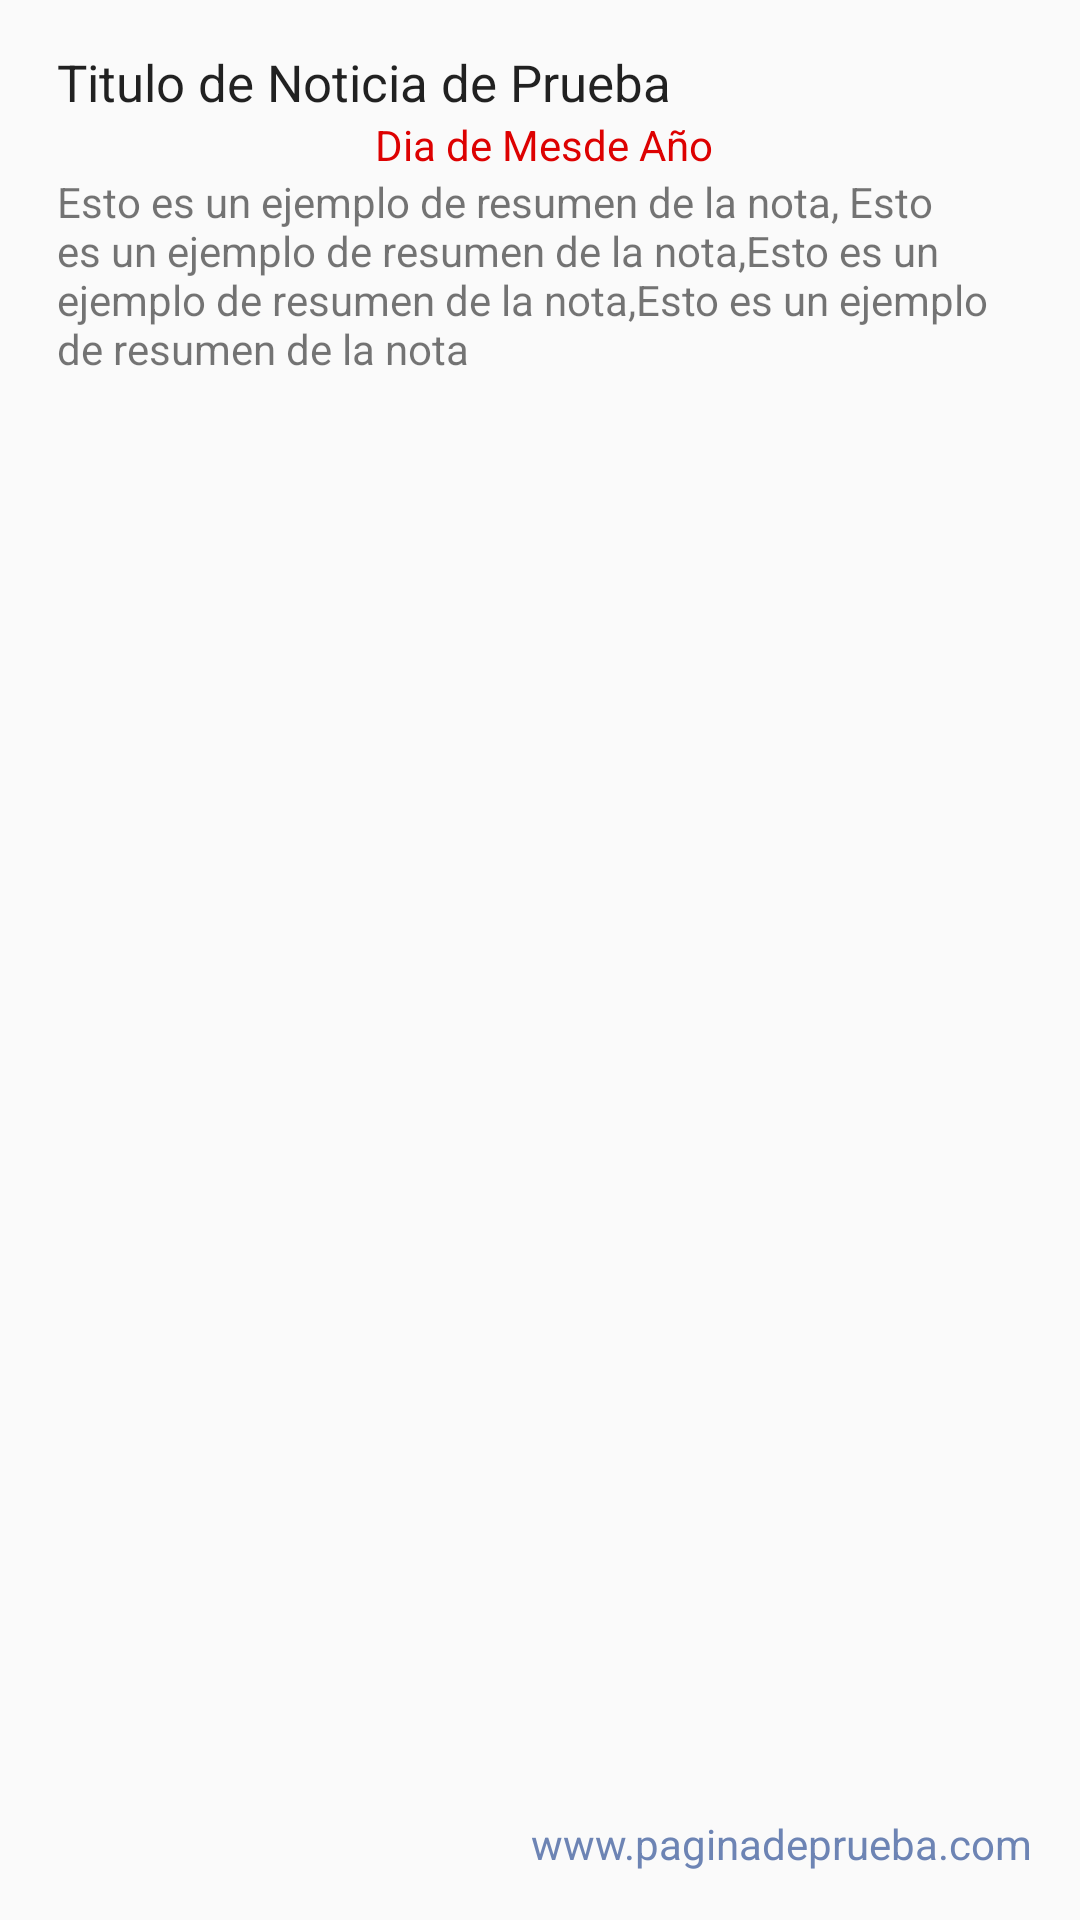

Here is an Android app screen rendered from its layout file. Give the layout XML and the strings, colors and styles it references.
<!-- AndroidManifest.xml: application theme CustomActionBarTheme -->
<!-- res/layout/activity_cronica__not_comp.xml -->
<RelativeLayout xmlns:android="http://schemas.android.com/apk/res/android"
    xmlns:tools="http://schemas.android.com/tools"
    android:layout_width="fill_parent"
    android:layout_height="match_parent"
    android:paddingBottom="@dimen/activity_vertical_margin"
    android:paddingLeft="@dimen/activity_horizontal_margin"
    android:paddingRight="@dimen/activity_horizontal_margin"
    android:paddingTop="@dimen/activity_vertical_margin"
    tools:context=".Cronica_NotComp" >


    <TextView
        android:id="@+id/tituloC"
        android:layout_width="match_parent"
        android:layout_height="wrap_content"
        android:paddingLeft="3dip"
        android:text="@string/titulo"
        android:textAppearance="?android:attr/textAppearanceLarge"
        android:textSize="17sp" />


    <ScrollView
        android:id="@+id/scrollView1"
        android:layout_width="match_parent"
        android:layout_height="wrap_content"
        android:layout_alignLeft="@+id/tituloC"
        android:layout_below="@+id/tituloC"
        android:paddingBottom="30dip" >

        <LinearLayout
            android:layout_width="fill_parent"
            android:layout_height="wrap_content"
            android:orientation="vertical" >

            <TextView
                android:id="@+id/fechaC"
                android:layout_width="match_parent"
                android:layout_height="wrap_content"
                android:layout_alignLeft="@+id/tituloC"
                android:layout_below="@+id/tituloC"
                android:gravity="center"
                android:paddingLeft="3dip"
                android:text="@string/fecha"
                android:textAppearance="?android:attr/textAppearanceSmall"
                android:textColor="#DD0101" />

            <ImageView
                android:id="@+id/imagenArti"
                android:layout_width="match_parent"
                android:layout_height="match_parent"
                android:maxWidth="200dp"
                android:maxHeight="1dp"
                android:src="@drawable/ic_launcher"
                />
           <TextView
                android:id="@+id/resumenC"
                android:layout_width="match_parent"
                android:layout_height="wrap_content"
                android:paddingLeft="3dip"
                android:text="@string/textoresumen"
                android:textAppearance="?android:attr/textAppearanceSmall"
                android:textIsSelectable="true"             />

        </LinearLayout>
    </ScrollView>

    <TextView
        android:id="@+id/linkC"
        android:layout_width="match_parent"
        android:layout_height="wrap_content"
        android:layout_alignLeft="@+id/scrollView1"
        android:layout_alignParentBottom="true"
        android:gravity="right"
        android:text="@string/link"
         android:textColor="#6D84B4"
        android:textAppearance="?android:attr/textAppearanceSmall" />

</RelativeLayout>
<!-- resources referenced by this layout -->
<resources>
  <dimen name="activity_horizontal_margin">16dp</dimen>
  <dimen name="activity_vertical_margin">16dp</dimen>
  <string name="fecha">"Dia" de "Mes" de "Año"</string>
  <string name="link">www.paginadeprueba.com</string>
  <string name="textoresumen">Esto es un ejemplo de resumen de la nota, Esto es un ejemplo de resumen de la nota,Esto es un ejemplo de resumen de la nota,Esto es un ejemplo de resumen de la nota</string>
  <string name="titulo">Titulo de Noticia de Prueba</string>
  <style name="CustomActionBarTheme" parent="Theme.AppCompat.Light.DarkActionBar">
  
      </style>
</resources>
